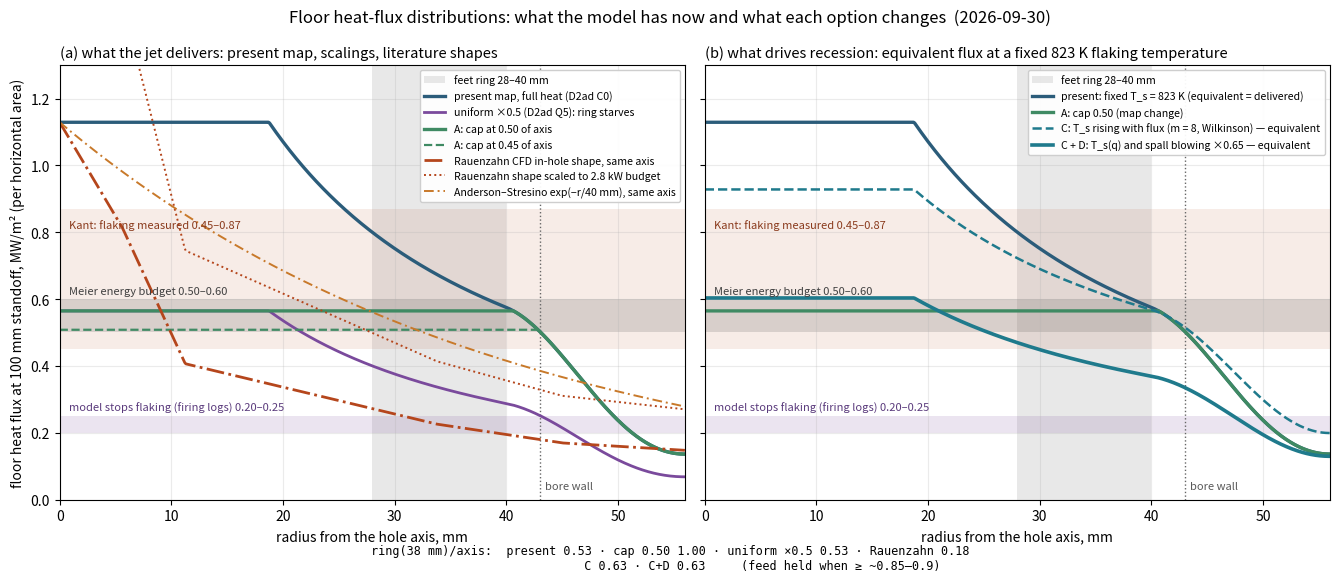

Python code for this plot: (Note: this script raises an exception after producing the figure.)
"""Radial floor-flux distributions: the present map against the options (2026-09-30).

Panel (a): flux delivered to the floor at a 100 mm axis standoff, per horizontal area.
Panel (b): the same, expressed as an EQUIVALENT flux at the present fixed 823 K flaking
temperature, so that options that change the rock response (C: T_s rising with flux,
D: spall-blowing reduction of h) can be drawn on the same axis as options that change the
map. Recession per column scales with this equivalent flux.

Numbers: map expression from studies/d2ac_feed/output/FH.log (Martin SRN local form);
gas-to-rock difference 957 K at 100 mm (D2ad C0 measured T_g 1684 K, T_s 823 K);
Rauenzahn 1986 Fig 6.16 spanwise distribution read at 0/1.5/3/6/9/12/15 nozzle radii;
Wilkinson 1989 Fig 1.8 slope for Barre granite, dT_s ~ q^(3/(m+3)) with m = 8, anchored at
823 K at Meier's 0.55 MW/m^2; Wilkinson §6.2.3 blowing factor 0.65.
"""
import math
import numpy as np
import matplotlib
matplotlib.use("Agg")
import matplotlib.pyplot as plt

D = 0.0075
def G(r, s):
    r = max(0.01875, r); s = min(0.09, max(0.015, s)); b = 0.1 * (s / D - 6.0)
    return (D / (2 * r)) * (r * r + 2 * b * D * r - 1.1 * b * D * D) / ((r + b * D) ** 2)
def w(r, a, bnd):
    x = min(bnd, max(a, r)); return 0.5 * (1 + math.cos(math.pi * (x - a) / (bnd - a)))
def h_map(r, s=0.10):
    M = 1449.0 * G(r, s) / 0.19763872491145218 * (0.09 / max(0.09, s))
    inner = M * w(r, 0.04, 0.056) + 142.0 * (1 - w(r, 0.04, 0.056))
    return inner * w(r, 0.06, 0.076) + 0.001 * (1 - w(r, 0.06, 0.076))

dT = 957.0
r_mm = np.linspace(0, 56, 561)
q_now = np.array([h_map(r * 1e-3) * dT / 1e6 for r in r_mm])          # MW/m^2
q_axis = q_now[0]
q_half = 0.5 * q_now                                                   # D2ad uniform scaling
q_cap50 = np.minimum(q_now, 0.50 * q_axis)                             # option A
q_cap45 = np.minimum(q_now, 0.45 * q_axis)

# Rauenzahn Fig 6.16 shape (fraction of axis vs r / R_noz), R_noz = 3.75 mm for Meier
rz_pts = np.array([0, 1.5, 3, 6, 9, 12, 15]) * 3.75
fz_pts = np.array([1.0, 0.72, 0.36, 0.28, 0.20, 0.15, 0.13])
f_rz = np.interp(r_mm, rz_pts, fz_pts)
q_rz_axis = q_axis * f_rz                                              # same axis level as now
# scaled so that the power inside 40 mm equals Meier's budget 2.8 kW
def power_inside(q, rmax=40.0):
    m = r_mm <= rmax
    return np.trapezoid(q[m] * 1e6 * 2 * np.pi * r_mm[m] * 1e-3, r_mm[m] * 1e-3)
q_rz_budget = q_rz_axis * (2800.0 / power_inside(q_rz_axis))
# Anderson & Stresino exponential, s0 = 40 mm, at the present axis level
q_as = q_axis * np.exp(-r_mm / 40.0)

# Option C + D: flux unchanged, but the rock needs dT_s(q) and h is cut by blowing.
# Equivalent flux at fixed 823 K: q_eq = 0.65 q * 530 / dT_s(q), dT_s = 530 (q/0.55)^(3/11)
def equiv_CD(q, blow=0.65, m=8):
    dTs = 530.0 * np.power(np.maximum(q, 1e-6) / 0.55, 3.0 / (m + 3))
    return blow * q * 530.0 / dTs
q_eq_CD = equiv_CD(q_now)
q_eq_C = equiv_CD(q_now, blow=1.0)

col = dict(now="#2b5c7a", half="#7a4a9c", cap="#3f8a63", rz="#b5461c", asx="#c8792a", cd="#1f7a8c")

fig, axes = plt.subplots(1, 2, figsize=(13.5, 5.6), sharey=True)
for ax in axes:
    ax.axvspan(28, 40, color="0.75", alpha=0.35, lw=0, label="feet ring 28–40 mm")
    ax.axvline(43, color="0.4", ls=":", lw=1)
    ax.text(43.5, 0.03, "bore wall", fontsize=8, color="0.35")
    ax.axhspan(0.45, 0.87, color="#b5461c", alpha=0.10, lw=0)
    ax.text(0.8, 0.84, "Kant: flaking measured 0.45–0.87", fontsize=8, color="#8a3a1c", va="top")
    ax.axhspan(0.50, 0.60, color="0.3", alpha=0.18, lw=0)
    ax.text(0.8, 0.61, "Meier energy budget 0.50–0.60", fontsize=8, color="0.25", va="bottom")
    ax.axhspan(0.20, 0.25, color="#7a4a9c", alpha=0.15, lw=0)
    ax.text(0.8, 0.26, "model stops flaking (firing logs) 0.20–0.25", fontsize=8, color="#5a3a7c", va="bottom")
    ax.set_xlim(0, 56); ax.set_ylim(0, 1.3)
    ax.set_xlabel("radius from the hole axis, mm")
    ax.grid(alpha=0.25)

a = axes[0]
a.plot(r_mm, q_now, color=col["now"], lw=2.4, label="present map, full heat (D2ad C0)")
a.plot(r_mm, q_half, color=col["half"], lw=2.0, label="uniform ×0.5 (D2ad Q5): ring starves")
a.plot(r_mm, q_cap50, color=col["cap"], lw=2.4, label="A: cap at 0.50 of axis")
a.plot(r_mm, q_cap45, color=col["cap"], lw=1.6, ls="--", label="A: cap at 0.45 of axis")
a.plot(r_mm, q_rz_axis, color=col["rz"], lw=2.0, ls="-.", label="Rauenzahn CFD in-hole shape, same axis")
a.plot(r_mm, q_rz_budget, color=col["rz"], lw=1.4, ls=":", label="Rauenzahn shape scaled to 2.8 kW budget")
a.plot(r_mm, q_as, color=col["asx"], lw=1.4, ls=(0, (5, 2, 1, 2)), label="Anderson–Stresino exp(−r/40 mm), same axis")
a.set_ylabel("floor heat flux at 100 mm standoff, MW/m² (per horizontal area)")
a.set_title("(a) what the jet delivers: present map, scalings, literature shapes", fontsize=10.5, loc="left")
a.legend(fontsize=7.6, loc="upper right", framealpha=0.95)

b = axes[1]
b.plot(r_mm, q_now, color=col["now"], lw=2.4, label="present: fixed T_s = 823 K (equivalent = delivered)")
b.plot(r_mm, q_cap50, color=col["cap"], lw=2.4, label="A: cap 0.50 (map change)")
b.plot(r_mm, q_eq_C, color=col["cd"], lw=1.8, ls="--", label="C: T_s rising with flux (m = 8, Wilkinson) — equivalent")
b.plot(r_mm, q_eq_CD, color=col["cd"], lw=2.6, label="C + D: T_s(q) and spall blowing ×0.65 — equivalent")
b.set_title("(b) what drives recession: equivalent flux at a fixed 823 K flaking temperature", fontsize=10.5, loc="left")
b.legend(fontsize=7.6, loc="upper right", framealpha=0.95)

# annotate ring/axis ratios
def ratio(q):
    i40 = np.searchsorted(r_mm, 38.0); return q[i40] / q[0]
txt = ("ring(38 mm)/axis:  present %.2f · cap 0.50 %.2f · uniform ×0.5 %.2f · Rauenzahn %.2f\n"
       "                          C %.2f · C+D %.2f     (feed held when ≥ ~0.85–0.9)"
       % (ratio(q_now), ratio(q_cap50), ratio(q_half), ratio(q_rz_axis), ratio(q_eq_C), ratio(q_eq_CD)))
fig.text(0.5, -0.02, txt, ha="center", fontsize=8.5, family="monospace")
fig.suptitle("Floor heat-flux distributions: what the model has now and what each option changes  (2026-09-30)", fontsize=12)
fig.tight_layout()
out = "/Users/tzetze20/amr_tools/alamo/Claude_markdowns/figures/2026-09-30_flux_options.png"
import os; os.makedirs(os.path.dirname(out), exist_ok=True)
fig.savefig(out, dpi=170, bbox_inches="tight")
print(out)
print("axis: now %.2f  cap50 %.2f  C %.2f  C+D %.2f  rz_budget %.2f" % (q_now[0], q_cap50[0], q_eq_C[0], q_eq_CD[0], q_rz_budget[0]))
print("P<40: now %.0f  cap50 %.0f  cap45 %.0f  half %.0f  rz_axis %.0f  CD %.0f W" % tuple(power_inside(q) for q in (q_now, q_cap50, q_cap45, q_half, q_rz_axis, q_eq_CD)))
